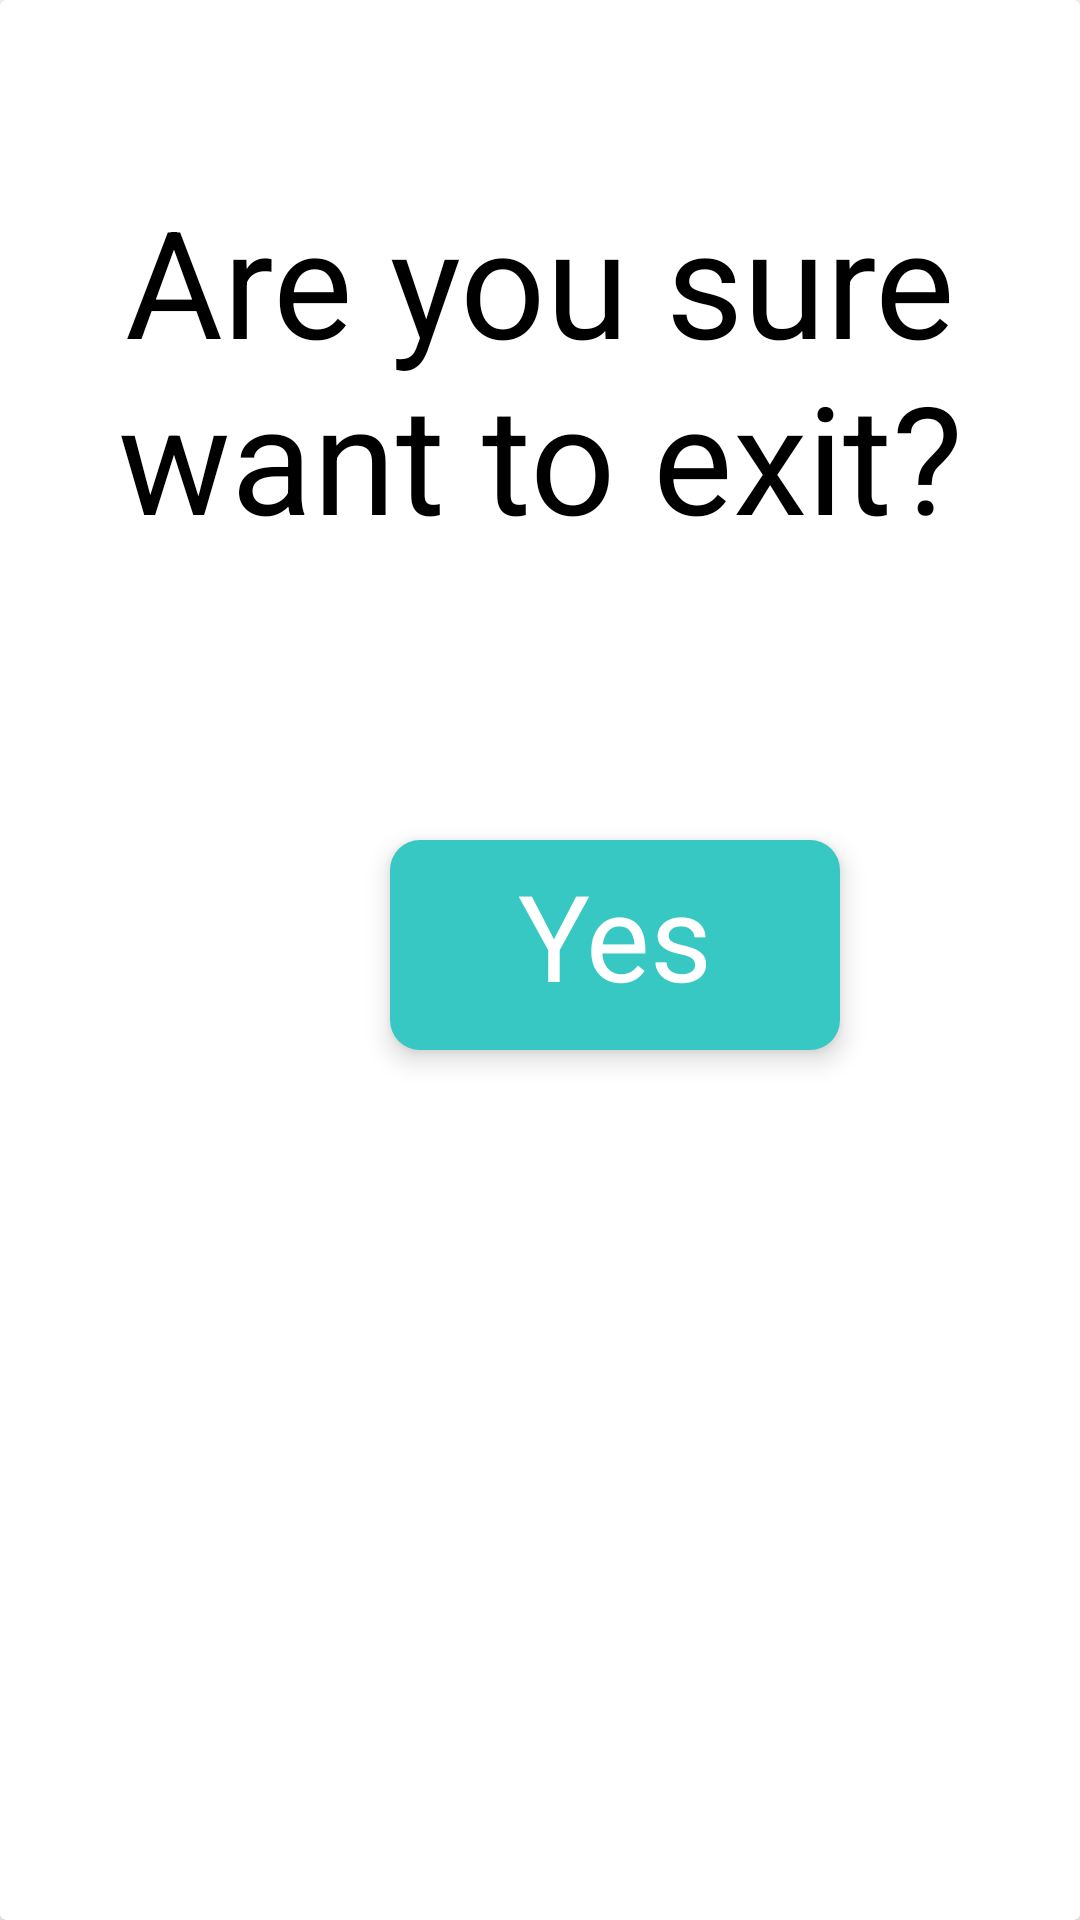

Layout XML and referenced resources for this Android screen:
<!-- AndroidManifest.xml: application theme Theme.ALLBANKBALANCECHECK -->
<!-- res/layout/exitbox.xml -->
<?xml version="1.0" encoding="utf-8"?>
<androidx.cardview.widget.CardView xmlns:android="http://schemas.android.com/apk/res/android"
    xmlns:app="http://schemas.android.com/apk/res-auto"
    xmlns:tools="http://schemas.android.com/tools"
    android:layout_width="match_parent"
    android:layout_height="482dp">

    <TextView
        android:layout_width="match_parent"
        android:layout_height="wrap_content"
        android:layout_marginTop="60dp"
        android:text="Are you sure want to exit?"
        android:textAlignment="center"
        android:textColor="@color/black"
        android:textSize="50dp" />

    <TextView
        android:id="@+id/yesbt"
        android:layout_width="150dp"
        android:layout_height="70dp"
        android:layout_marginTop="280dp"
        android:text="Yes"
        android:background="@drawable/button_letsgo"
        android:elevation="5dp"
        android:textAlignment="center"
        android:padding="5dp"
        android:layout_marginLeft="130dp"
        android:textColor="@color/white"
        android:textSize="40dp" />

    <TextView
        android:id="@+id/nobt"
        android:layout_width="150dp"
        android:layout_height="70dp"
        android:layout_marginTop="280dp"
        android:text="No"
        android:background="#AAAAAA"
        android:elevation="5dp"
        android:textAlignment="center"
        android:padding="5dp"
        android:layout_marginLeft="670dp"
        android:textColor="@color/white"
        android:textSize="40dp" />

</androidx.cardview.widget.CardView>
<!-- resources referenced by this layout -->
<resources>
  <color name="black">#FF000000</color>
  <color name="white">#FFFFFFFF</color>
  <!-- drawable button_letsgo (drawable) -->
  <?xml version="1.0" encoding="utf-8"?>
  <shape xmlns:android="http://schemas.android.com/apk/res/android"
      android:shape="rectangle"
      >
      <solid android:color="#37C8C3"/>
  
      <corners android:topRightRadius="10dp"
               android:topLeftRadius="10dp"
          android:bottomLeftRadius="10dp"
          android:bottomRightRadius="10dp"
          />
  </shape>
  <style name="Theme.ALLBANKBALANCECHECK" parent="Theme.MaterialComponents.DayNight.NoActionBar">
          
          <item name="colorPrimary">@color/purple_500</item>
          <item name="colorPrimaryVariant">@color/purple_700</item>
          <item name="colorOnPrimary">@color/white</item>
          
          <item name="colorSecondary">@color/teal_200</item>
          <item name="colorSecondaryVariant">@color/teal_700</item>
          <item name="colorOnSecondary">@color/black</item>
          
          <item name="android:statusBarColor" tools:targetApi="l">?attr/colorPrimaryVariant</item>
          
      </style>
  <color name="purple_500">#F332C6B0</color>
  <color name="purple_700">#15E6CE</color>
  <color name="teal_200">#FF03DAC5</color>
  <color name="teal_700">#FF018786</color>
</resources>
